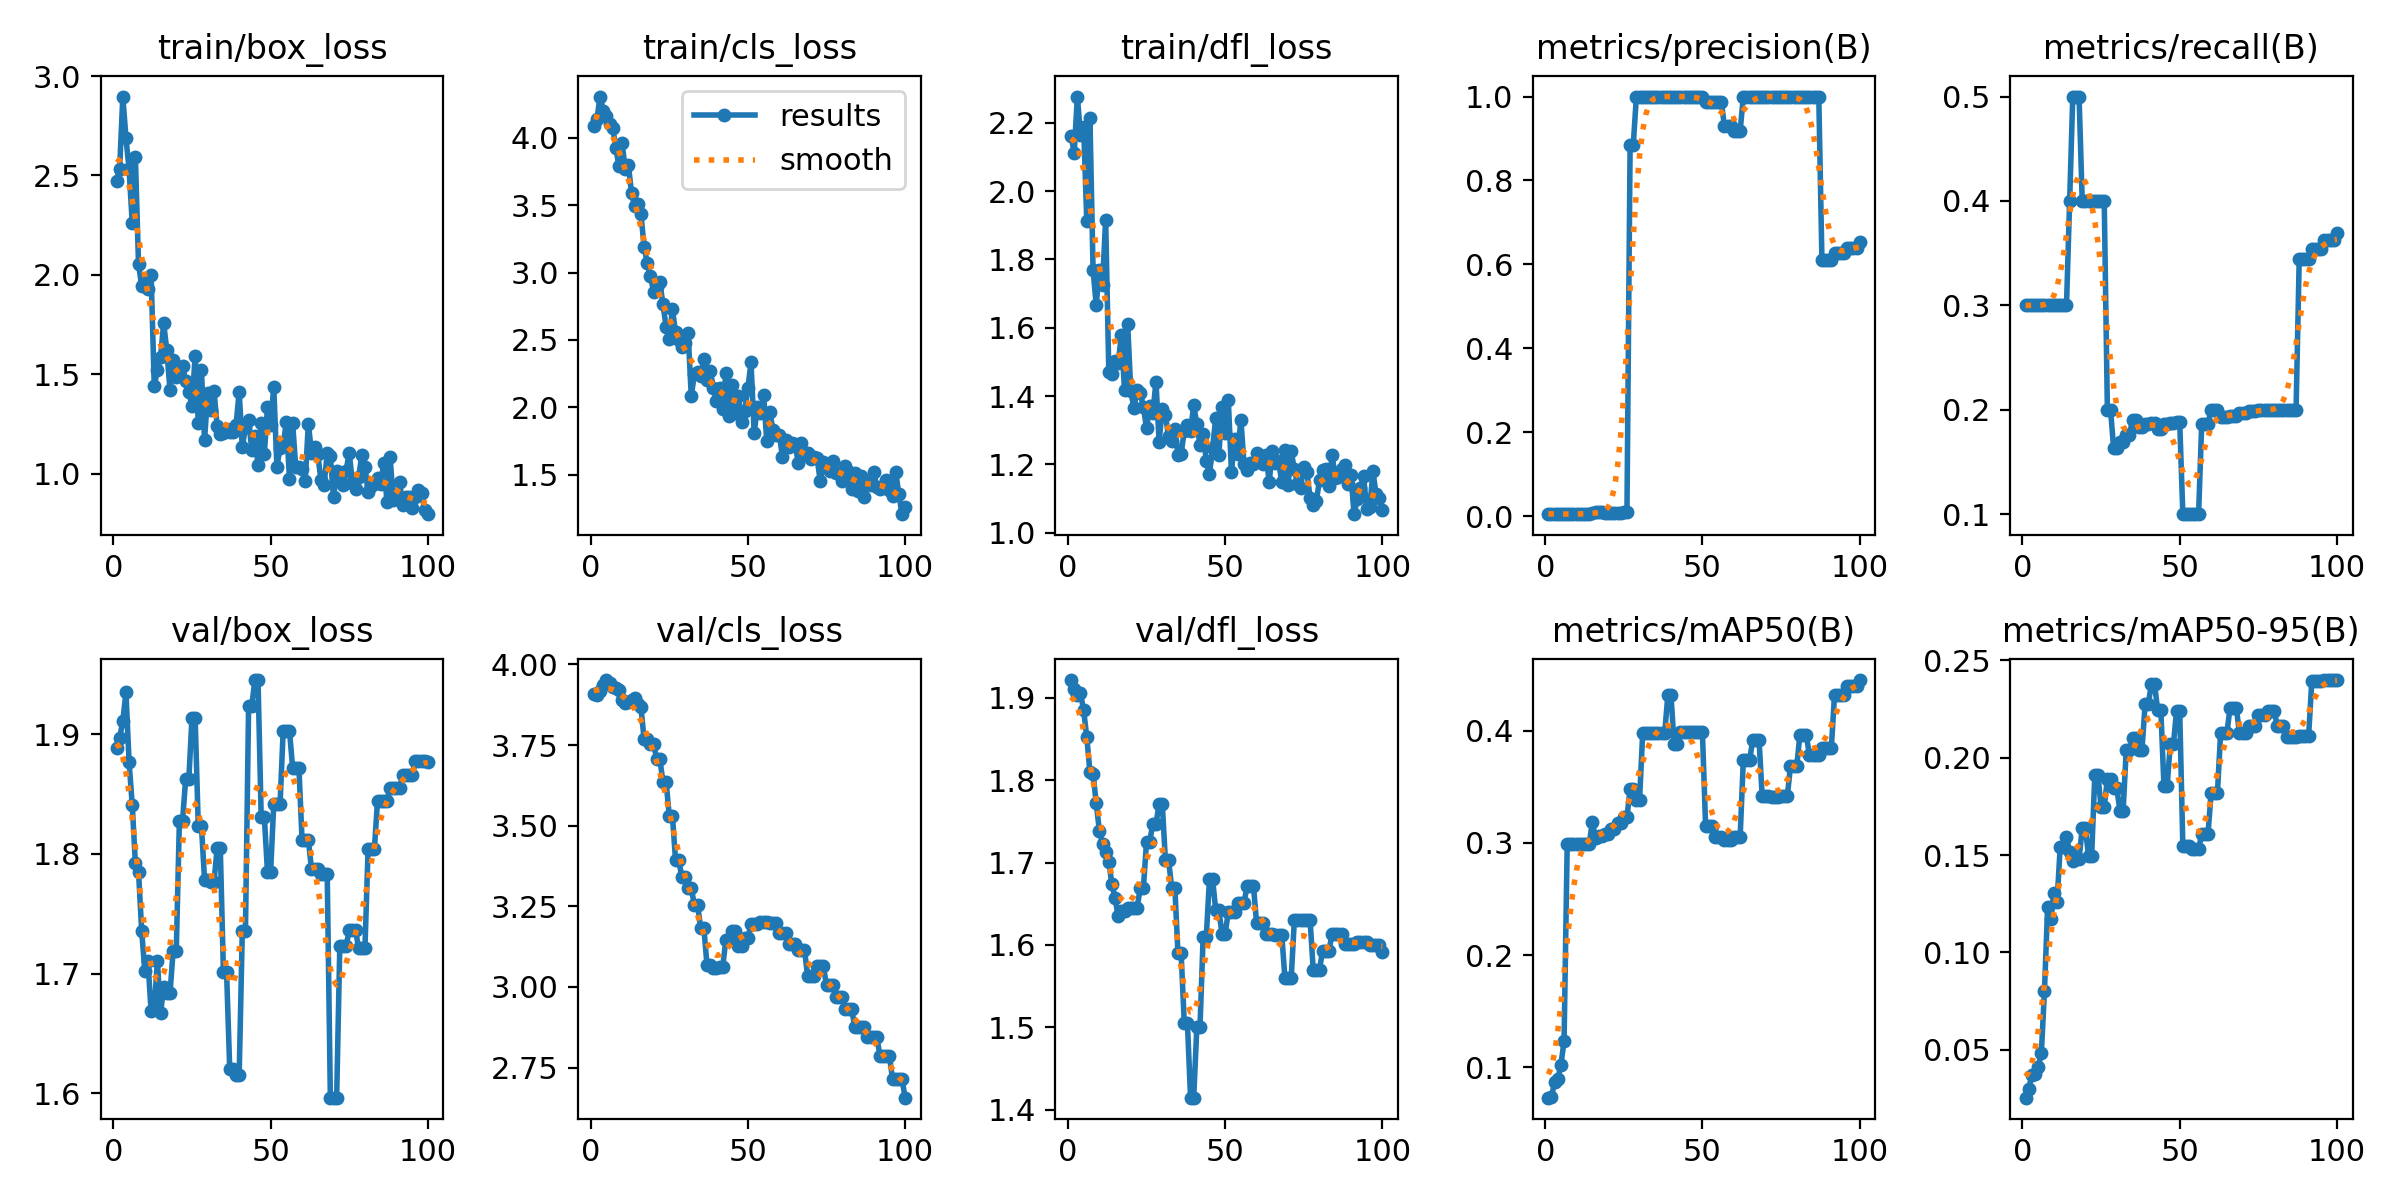

The table this chart was drawn from, first rows:
epoch, time, train/box_loss, train/cls_loss, train/dfl_loss, metrics/precision(B), metrics/recall(B), metrics/mAP50(B), metrics/mAP50-95(B), val/box_loss, val/cls_loss, val/dfl_loss, lr/pg0, lr/pg1, lr/pg2
1, 19.42, 2.474, 4.089, 2.163, 0.00575, 0.3, 0.0731, 0.02532, 1.889, 3.907, 1.921, 0, 0, 0
2, 34.44, 2.535, 4.137, 2.112, 0.00571, 0.3, 0.07386, 0.02974, 1.897, 3.905, 1.911, 1.1e-05, 1.1e-05, 1.1e-05
3, 39.68, 2.897, 4.307, 2.277, 0.00541, 0.3, 0.08705, 0.03718, 1.911, 3.917, 1.903, 2.178e-05, 2.178e-05, 2.178e-05
4, 48.23, 2.69, 4.202, 2.163, 0.00506, 0.3, 0.08937, 0.03736, 1.935, 3.937, 1.905, 3.23401e-05, 3.23401e-05, 3.23401e-05
5, 54.23, 2.53, 4.159, 2.189, 0.00491, 0.3, 0.1026, 0.04114, 1.877, 3.952, 1.885, 4.26802e-05, 4.26802e-05, 4.26802e-05
6, 59.66, 2.263, 4.103, 1.913, 0.00496, 0.3, 0.1232, 0.04818, 1.841, 3.943, 1.852, 5.28003e-05, 5.28003e-05, 5.28003e-05
7, 65.45, 2.594, 4.076, 2.214, 0.00496, 0.3, 0.2987, 0.08029, 1.792, 3.93, 1.81, 6.27004e-05, 6.27004e-05, 6.27004e-05
8, 71.11, 2.054, 3.928, 1.768, 0.00491, 0.3, 0.2987, 0.1235, 1.785, 3.928, 1.808, 7.23805e-05, 7.23805e-05, 7.23805e-05
9, 76.67, 1.945, 3.789, 1.667, 0.00471, 0.3, 0.2987, 0.1173, 1.736, 3.919, 1.772, 8.18407e-05, 8.18407e-05, 8.18407e-05
10, 81.62, 1.977, 3.959, 1.769, 0.00473, 0.3, 0.2987, 0.1307, 1.702, 3.891, 1.739, 9.10809e-05, 9.10809e-05, 9.10809e-05
11, 87.1, 1.93, 3.771, 1.725, 0.00485, 0.3, 0.2987, 0.126, 1.71, 3.881, 1.722, 0.0001001, 0.0001001, 0.0001001
12, 92.93, 2.002, 3.798, 1.917, 0.00503, 0.3, 0.2988, 0.1542, 1.668, 3.884, 1.713, 0.0001089, 0.0001089, 0.0001089
13, 98.39, 1.441, 3.593, 1.472, 0.00497, 0.3, 0.2988, 0.1542, 1.67, 3.888, 1.701, 0.0001175, 0.0001175, 0.0001175
14, 103.8, 1.522, 3.491, 1.465, 0.00502, 0.3, 0.2988, 0.1593, 1.71, 3.897, 1.673, 0.0001258, 0.0001258, 0.0001258
15, 109.2, 1.587, 3.51, 1.502, 0.00696, 0.4, 0.319, 0.1513, 1.667, 3.877, 1.656, 0.000134, 0.000134, 0.000134
16, 115.1, 1.758, 3.432, 1.496, 0.00947, 0.5, 0.3042, 0.1472, 1.688, 3.867, 1.635, 0.0001419, 0.0001419, 0.0001419
17, 119.8, 1.62, 3.192, 1.579, 0.00927, 0.5, 0.3059, 0.1479, 1.683, 3.768, 1.641, 0.0001496, 0.0001496, 0.0001496
18, 124.5, 1.423, 3.069, 1.417, 0.00927, 0.5, 0.3059, 0.1479, 1.683, 3.768, 1.641, 0.0001571, 0.0001571, 0.0001571
19, 129.9, 1.574, 2.977, 1.611, 0.00743, 0.4, 0.308, 0.1639, 1.719, 3.754, 1.645, 0.0001643, 0.0001643, 0.0001643
20, 134.8, 1.488, 2.858, 1.415, 0.00743, 0.4, 0.308, 0.1639, 1.719, 3.754, 1.645, 0.0001714, 0.0001714, 0.0001714
21, 139.6, 1.514, 2.895, 1.366, 0.00815, 0.4, 0.3123, 0.1496, 1.828, 3.707, 1.645, 0.0001782, 0.0001782, 0.0001782
22, 146.1, 1.54, 2.928, 1.417, 0.00815, 0.4, 0.3123, 0.1496, 1.828, 3.707, 1.645, 0.0001848, 0.0001848, 0.0001848
23, 152.2, 1.469, 2.764, 1.41, 0.00822, 0.4, 0.318, 0.191, 1.863, 3.636, 1.669, 0.0001912, 0.0001912, 0.0001912
24, 158.3, 1.41, 2.597, 1.369, 0.00822, 0.4, 0.318, 0.191, 1.863, 3.636, 1.669, 0.0001973, 0.0001973, 0.0001973
25, 163.7, 1.34, 2.504, 1.306, 0.00911, 0.4, 0.323, 0.1745, 1.914, 3.531, 1.725, 0.0002033, 0.0002033, 0.0002033
26, 170, 1.594, 2.728, 1.37, 0.00911, 0.4, 0.323, 0.1745, 1.914, 3.531, 1.725, 0.000209, 0.000209, 0.000209
27, 175.8, 1.257, 2.559, 1.349, 0.8845, 0.2, 0.348, 0.1892, 1.824, 3.393, 1.747, 0.0002145, 0.0002145, 0.0002145
28, 183.4, 1.521, 2.502, 1.442, 0.8845, 0.2, 0.348, 0.1892, 1.824, 3.393, 1.747, 0.0002198, 0.0002198, 0.0002198
29, 192.5, 1.171, 2.446, 1.267, 1, 0.163, 0.338, 0.1842, 1.778, 3.341, 1.771, 0.0002248, 0.0002248, 0.0002248
30, 197.9, 1.408, 2.481, 1.363, 1, 0.163, 0.338, 0.1842, 1.778, 3.341, 1.771, 0.0002297, 0.0002297, 0.0002297
31, 203.7, 1.319, 2.551, 1.345, 1, 0.169, 0.398, 0.1727, 1.777, 3.305, 1.703, 0.0002343, 0.0002343, 0.0002343
32, 208.8, 1.418, 2.082, 1.283, 1, 0.169, 0.398, 0.1727, 1.777, 3.305, 1.703, 0.0002387, 0.0002387, 0.0002387
33, 214, 1.24, 2.248, 1.27, 1, 0.176, 0.398, 0.2042, 1.805, 3.255, 1.67, 0.0002429, 0.0002429, 0.0002429
34, 219, 1.2, 2.262, 1.303, 1, 0.176, 0.398, 0.2042, 1.805, 3.255, 1.67, 0.0002469, 0.0002469, 0.0002469
35, 223.7, 1.203, 2.229, 1.229, 1, 0.19, 0.398, 0.21, 1.701, 3.183, 1.59, 0.0002506, 0.0002506, 0.0002506
36, 230.1, 1.224, 2.355, 1.23, 1, 0.19, 0.398, 0.21, 1.701, 3.183, 1.59, 0.0002541, 0.0002541, 0.0002541
37, 236.6, 1.208, 2.205, 1.299, 1, 0.1836, 0.398, 0.204, 1.62, 3.068, 1.505, 0.0002574, 0.0002574, 0.0002574
38, 241, 1.211, 2.271, 1.315, 1, 0.1836, 0.398, 0.204, 1.62, 3.068, 1.505, 0.0002605, 0.0002605, 0.0002605
39, 245.5, 1.243, 2.144, 1.298, 1, 0.1862, 0.4313, 0.2276, 1.615, 3.06, 1.415, 0.0002634, 0.0002634, 0.0002634
40, 250.3, 1.411, 2.044, 1.374, 1, 0.1862, 0.4313, 0.2276, 1.615, 3.06, 1.415, 0.000266, 0.000266, 0.000266
41, 255, 1.133, 2.144, 1.317, 1, 0.1875, 0.3878, 0.2378, 1.735, 3.062, 1.501, 0.0002684, 0.0002684, 0.0002684
42, 261, 1.236, 1.987, 1.257, 1, 0.1875, 0.3878, 0.2378, 1.735, 3.062, 1.501, 0.0002706, 0.0002706, 0.0002706
43, 265.5, 1.273, 2.252, 1.29, 1, 0.1818, 0.3988, 0.2246, 1.924, 3.147, 1.61, 0.0002726, 0.0002726, 0.0002726
44, 269.9, 1.119, 1.931, 1.211, 1, 0.1818, 0.3988, 0.2246, 1.924, 3.147, 1.61, 0.0002744, 0.0002744, 0.0002744
45, 274.5, 1.189, 2.162, 1.171, 1, 0.186, 0.3985, 0.1853, 1.946, 3.174, 1.68, 0.0002759, 0.0002759, 0.0002759
46, 279.3, 1.045, 1.956, 1.249, 1, 0.186, 0.3985, 0.1853, 1.946, 3.174, 1.68, 0.0002772, 0.0002772, 0.0002772
47, 283.9, 1.257, 2.084, 1.335, 1, 0.1878, 0.3985, 0.2069, 1.831, 3.127, 1.643, 0.0002783, 0.0002783, 0.0002783
48, 288.4, 1.101, 1.89, 1.229, 1, 0.1878, 0.3985, 0.2069, 1.831, 3.127, 1.643, 0.0002792, 0.0002792, 0.0002792
49, 292.9, 1.334, 1.975, 1.368, 1, 0.1881, 0.3984, 0.2241, 1.785, 3.151, 1.613, 0.0002799, 0.0002799, 0.0002799
50, 297.7, 1.244, 2.144, 1.292, 1, 0.1881, 0.3984, 0.2241, 1.785, 3.151, 1.613, 0.0002803, 0.0002803, 0.0002803
51, 303.9, 1.439, 2.333, 1.388, 0.9864, 0.1, 0.3155, 0.1545, 1.841, 3.196, 1.641, 0.0002805, 0.0002805, 0.0002805
52, 308.9, 1.035, 1.808, 1.177, 0.9864, 0.1, 0.3155, 0.1545, 1.841, 3.196, 1.641, 0.0002805, 0.0002805, 0.0002805
53, 314.6, 1.129, 2, 1.275, 0.9864, 0.1, 0.3155, 0.1545, 1.841, 3.196, 1.641, 0.0002803, 0.0002803, 0.0002803
54, 319.7, 1.148, 1.954, 1.231, 0.988, 0.1, 0.3051, 0.153, 1.903, 3.201, 1.651, 0.0002799, 0.0002799, 0.0002799
55, 325.3, 1.259, 2.094, 1.331, 0.988, 0.1, 0.3051, 0.153, 1.903, 3.201, 1.651, 0.0002792, 0.0002792, 0.0002792
56, 330, 0.9753, 1.749, 1.201, 0.988, 0.1, 0.3051, 0.153, 1.903, 3.201, 1.651, 0.0002783, 0.0002783, 0.0002783
57, 334.8, 1.255, 1.962, 1.184, 0.9289, 0.1867, 0.3025, 0.1609, 1.872, 3.198, 1.672, 0.0002772, 0.0002772, 0.0002772
58, 339.5, 1.032, 1.828, 1.204, 0.9289, 0.1867, 0.3025, 0.1609, 1.872, 3.198, 1.672, 0.0002759, 0.0002759, 0.0002759
59, 344.4, 1.035, 1.793, 1.201, 0.9289, 0.1867, 0.3025, 0.1609, 1.872, 3.198, 1.672, 0.0002744, 0.0002744, 0.0002744
60, 355.8, 1.026, 1.796, 1.234, 0.9184, 0.2, 0.3057, 0.1821, 1.812, 3.168, 1.627, 0.0002726, 0.0002726, 0.0002726
... 40 more rows
